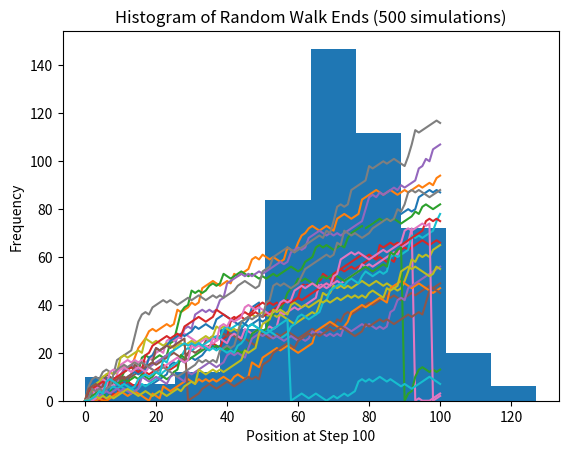

This figure's Python source:
# Import numpy as np
import numpy as np

# Set the seed
np.random.seed(123)
# Generate and print random float
print(np.random.rand())


#exercicio 1
# Import numpy and set seed
import numpy as np
np.random.seed(123)

# Use randint() to simulate a dice
print(np.random.randint(1,7))

# Use randint() again
print(np.random.randint(1,7))


#exercicio 2
# NumPy is imported, seed is set
import numpy as np
# Starting step
step = 50

# Roll the dice
dice = np.random.randint(1, 7)

# Finish the control construct
if dice <= 2 :
    step = step - 1
elif dice == 3 or dice == 4 or dice == 5:
    step += 1
else:
    step = step + np.random.randint(1,7)

# Print out dice and step
print(dice, step)

###################
np.random.seed(123)
outcomes = []
for x in range(10):
    coin = np.random.randint(0,2) #0 ou 1
    if coin == 0:
        outcomes.append('heads')
    else:
        outcomes.append('tails')
print(outcomes)

#para que fique mais aleatorio:
np.random.seed(123)
tails = [0]
for x in range(10):
    coin = np.random.randint(0,2) #0 ou 1
    tails.append(tails[x] + coin)
print(tails)


#exercicio 3
# NumPy is imported, seed is set
import numpy as np
np.random.seed(123)

# Initialize random_walk
random_walk = [0]

for x in range(100):
    step = random_walk[-1]
    dice = np.random.randint(1, 7)

    if dice <= 2:
        # step não pode ficar abaixo de 0
        step = max(0, step - 1)
    elif dice <= 5:
        step = step + 1
    else:
        step = step + np.random.randint(1, 7)

    random_walk.append(step)

print(random_walk)


#exercicio 4
# NumPy is imported, seed is set
import numpy as np
np.random.seed(123)

# Initialize random_walk
random_walk = [0]  # começa em 0

# Complete the loop: iterate 100 times (por exemplo)
for x in range(100):
    # Set step: last element in random_walk
    step = random_walk[-1]

    # Roll the dice
    dice = np.random.randint(1, 7)

    # Determine next step
    if dice <= 2:
        step = step - 1
    elif dice <= 5:
        step = step + 1
    else:
        step = step + np.random.randint(1, 7)

    # append next_step to random_walk
    random_walk.append(step)

# Print random_walk
print(random_walk)


#exercicio 5
# NumPy is imported, seed is set
import numpy as np
np.random.seed(123)

# Initialization
random_walk = [0]

for x in range(100):
    step = random_walk[-1]
    dice = np.random.randint(1, 7)

    if dice <= 2:
        step = max(0, step - 1)
    elif dice <= 5:
        step = step + 1
    else:
        step = step + np.random.randint(1, 7)

    random_walk.append(step)

# Import matplotlib.pyplot as plt
import matplotlib.pyplot as plt

# Plot random_walk
plt.plot(random_walk)
plt.title("Random Walk Simulation")
plt.xlabel("Step")
plt.ylabel("Position")

# Show the plot
plt.show()


#exercicio 6
# NumPy is imported; seed is set
import numpy as np
np.random.seed(123)

# Initialize all_walks (don't change this line)
all_walks = []

# Simulate random walk five times
for i in range(5):  # iterar 5 vezes

    # Code from before
    random_walk = [0]
    for x in range(100):
        step = random_walk[-1]
        dice = np.random.randint(1, 7)

        if dice <= 2:
            step = max(0, step - 1)
        elif dice <= 5:
            step = step + 1
        else:
            step = step + np.random.randint(1, 7)
        random_walk.append(step)

    # Append random_walk to all_walks
    all_walks.append(random_walk)

# Print all_walks
print(all_walks)


#exercicio 7
# numpy and matplotlib imported, seed set
import numpy as np
import matplotlib.pyplot as plt
np.random.seed(123)

# initialize and populate all_walks
all_walks = []
for i in range(5):
    random_walk = [0]
    for x in range(100):
        step = random_walk[-1]
        dice = np.random.randint(1, 7)
        if dice <= 2:
            step = max(0, step - 1)
        elif dice <= 5:
            step = step + 1
        else:
            step = step + np.random.randint(1, 7)
        random_walk.append(step)
    all_walks.append(random_walk)

# Convert all_walks to NumPy array: np_aw
np_aw = np.array(all_walks)

# Plot np_aw and show
plt.plot(np_aw)
plt.title("Random Walks (5 simulations)")
plt.xlabel("Step")
plt.ylabel("Position")
plt.show()

# Clear the figure
plt.clf()

# Transpose np_aw: np_aw_t
np_aw_t = np_aw.T

# Plot np_aw_t and show
plt.plot(np_aw_t)
plt.title("Random Walks Transposed")
plt.xlabel("Step")
plt.ylabel("Position")
plt.show()


#exercicio 8
# numpy and matplotlib imported, seed set
import numpy as np
import matplotlib.pyplot as plt
np.random.seed(123)

# clear the plot
plt.clf()

# Initialize all_walks
all_walks = []

# Simulate random walk 20 times
for i in range(20):
    random_walk = [0]
    for x in range(100):
        step = random_walk[-1]
        dice = np.random.randint(1, 7)
        
        if dice <= 2:
            step = max(0, step - 1)
        elif dice <= 5:
            step = step + 1
        else:
            step = step + np.random.randint(1, 7)

        # Implement clumsiness: 0.5% chance to reset to 0
        if np.random.rand() <= 0.005:
            step = 0

        random_walk.append(step)
    
    # Append the random_walk to all_walks
    all_walks.append(random_walk)

# Convert to NumPy array and plot (optional)
np_aw_t = np.array(all_walks).T
plt.plot(np_aw_t)
plt.show()


#exercicio 9
# numpy and matplotlib imported, seed set
import numpy as np
import matplotlib.pyplot as plt
np.random.seed(123)

# Simulate random walk 500 times
all_walks = []
for i in range(500):
    random_walk = [0]
    for x in range(100):
        step = random_walk[-1]
        dice = np.random.randint(1,7)
        if dice <= 2:
            step = max(0, step - 1)
        elif dice <= 5:
            step = step + 1
        else:
            step = step + np.random.randint(1,7)
        if np.random.rand() <= 0.001:
            step = 0
        random_walk.append(step)
    all_walks.append(random_walk)

# Create and plot np_aw_t
np_aw_t = np.transpose(np.array(all_walks))

# Select last row from np_aw_t: ends
ends = np_aw_t[-1, :]  # última linha, todas as colunas

# Plot histogram of ends, display plot
plt.hist(ends)
plt.title("Histogram of Random Walk Ends (500 simulations)")
plt.xlabel("Position at Step 100")
plt.ylabel("Frequency")
plt.show()
